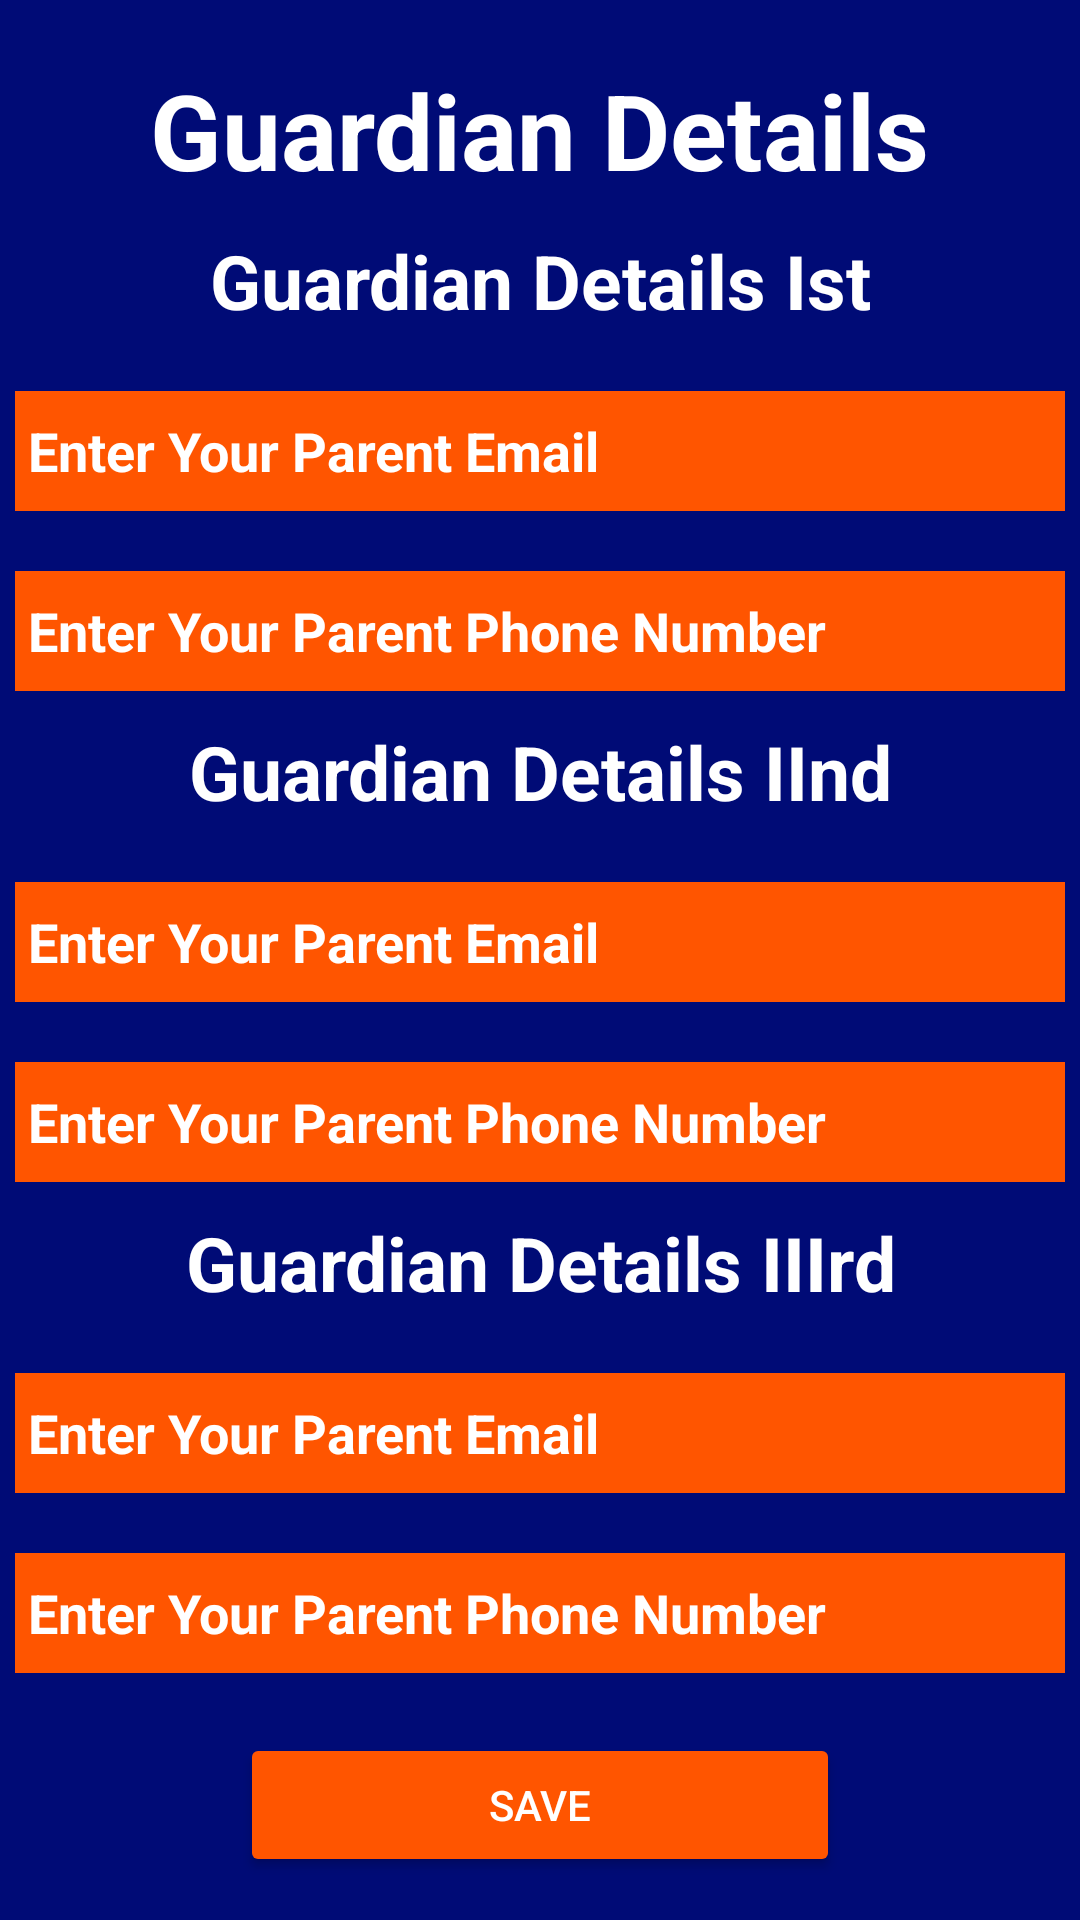

Android layout source for this screen:
<!-- AndroidManifest.xml: application theme AppTheme -->
<!-- res/layout/activity_guardian_app.xml -->
<?xml version="1.0" encoding="utf-8"?>
<LinearLayout xmlns:android="http://schemas.android.com/apk/res/android"
    xmlns:app="http://schemas.android.com/apk/res-auto"
    xmlns:tools="http://schemas.android.com/tools"
    android:layout_width="match_parent"
    android:layout_height="match_parent"
    android:orientation="vertical"
    android:background="#000b76"
    tools:context=".GuardianApp">

    <TextView
        android:id="@+id/tvgd"
        android:layout_width="wrap_content"
        android:layout_height="wrap_content"
        android:layout_marginTop="20dp"
        android:layout_gravity="center"
        android:textColor="#ffffff"
        android:textSize="35sp"
        android:textStyle="bold"
        android:text="Guardian Details" />
    <TextView
        android:id="@+id/tvgd1"
        android:layout_width="match_parent"
        android:layout_height="wrap_content"
        android:layout_marginTop="10dp"
        android:gravity="center"
        android:textColor="#ffffff"
        android:textStyle="bold"
        android:textSize="25sp"
        android:text="Guardian Details Ist" />
    <EditText
        android:id="@+id/etpe1"
        android:layout_width="match_parent"
        android:layout_height="40dp"
        android:layout_marginLeft="5dp"
        android:layout_marginTop="20dp"
        android:layout_marginRight="5dp"
        android:background="#ff5500"
        android:drawableLeft="@drawable/ic_email"
        android:textColorHint="#ffffff"
        android:textStyle="bold"
        android:inputType="textEmailAddress"
        android:hint=" Enter Your Parent Email" />
    <EditText
        android:id="@+id/etpn1"
        android:layout_width="match_parent"
        android:layout_height="40dp"
        android:layout_marginLeft="5dp"
        android:layout_marginTop="20dp"
        android:layout_marginRight="5dp"
        android:background="#ff5500"
        android:drawableLeft="@drawable/ic_phone"
        android:textColorHint="#ffffff"
        android:textStyle="bold"
        android:inputType="number"
        android:hint=" Enter Your Parent Phone Number" />
    <TextView
        android:id="@+id/tvgd2"
        android:layout_width="match_parent"
        android:layout_height="wrap_content"
        android:layout_marginTop="10dp"
        android:gravity="center"
        android:textColor="#ffffff"
        android:textStyle="bold"
        android:textSize="25sp"
        android:text="Guardian Details IInd" />
    <EditText
        android:id="@+id/etpe2"
        android:layout_width="match_parent"
        android:layout_height="40dp"
        android:layout_marginLeft="5dp"
        android:layout_marginTop="20dp"
        android:layout_marginRight="5dp"
        android:background="#ff5500"
        android:drawableLeft="@drawable/ic_email"
        android:textColorHint="#ffffff"
        android:textStyle="bold"
        android:hint=" Enter Your Parent Email"
        android:inputType="textEmailAddress" />
    <EditText
        android:id="@+id/etpn2"
        android:layout_width="match_parent"
        android:layout_height="40dp"
        android:layout_marginLeft="5dp"
        android:layout_marginTop="20dp"
        android:layout_marginRight="5dp"
        android:background="#ff5500"
        android:drawableLeft="@drawable/ic_phone"
        android:textColorHint="#ffffff"
        android:textStyle="bold"
        android:inputType="number"
        android:hint=" Enter Your Parent Phone Number"/>
    <TextView
        android:id="@+id/tvgd3"
        android:layout_width="match_parent"
        android:layout_height="wrap_content"
        android:layout_marginTop="10dp"
        android:gravity="center"
        android:textColor="#ffffff"
        android:textStyle="bold"
        android:textSize="25sp"
        android:text="Guardian Details IIIrd"/>
    <EditText
        android:id="@+id/etpe3"
        android:layout_width="match_parent"
        android:layout_height="40dp"
        android:layout_marginLeft="5dp"
        android:layout_marginTop="20dp"
        android:layout_marginRight="5dp"
        android:background="#ff5500"
        android:drawableLeft="@drawable/ic_email"
        android:textColorHint="#ffffff"
        android:textStyle="bold"
        android:hint=" Enter Your Parent Email"
        android:inputType="textEmailAddress"/>
    <EditText
        android:id="@+id/etpn3"
        android:layout_width="match_parent"
        android:layout_height="40dp"
        android:layout_marginLeft="5dp"
        android:layout_marginTop="20dp"
        android:layout_marginRight="5dp"
        android:background="#ff5500"
        android:drawableLeft="@drawable/ic_phone"
        android:textColorHint="#ffffff"
        android:textStyle="bold"
        android:inputType="number"
        android:hint=" Enter Your Parent Phone Number"/>

    <Button
        android:id="@+id/btnSave"
        android:layout_width="200dp"
        android:layout_height="wrap_content"
        android:text="Save"
        android:layout_gravity="center"
        android:onClick="save"
        android:layout_marginTop="20dp"
        android:textColor="#ffffff"
        app:backgroundTint="#ff5500" />


</LinearLayout>
<!-- resources referenced by this layout -->
<resources>
  <style name="AppTheme" parent="Theme.AppCompat.Light.NoActionBar">
          
          <item name="colorPrimary">@color/colorPrimary</item>
          <item name="colorPrimaryDark">@color/colorPrimaryDark</item>
          <item name="colorAccent">@color/colorAccent</item>
      </style>
  <!-- not gathered from this repository: default colours our renderer supplied (Android Studio template values) -->
  <color name="colorPrimary">#FF6200EE</color>
  <color name="colorPrimaryDark">#FF3700B3</color>
  <color name="colorAccent">#FF03DAC5</color>
</resources>
